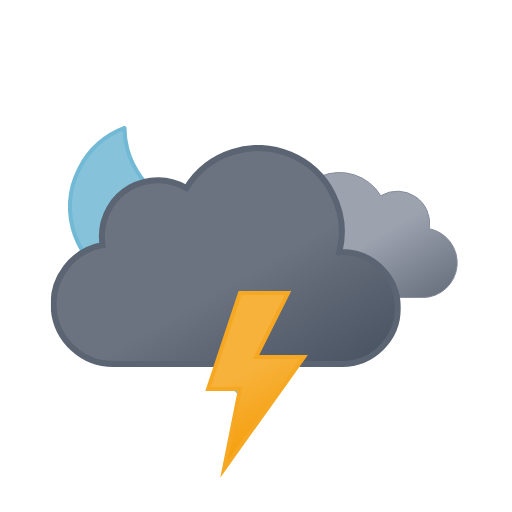
t = 0.00 s
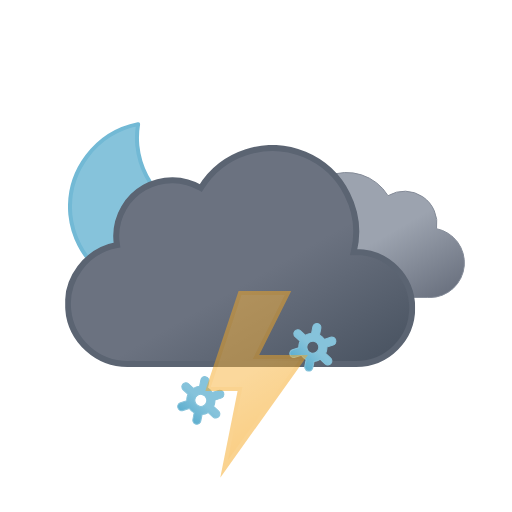
t = 1.20 s
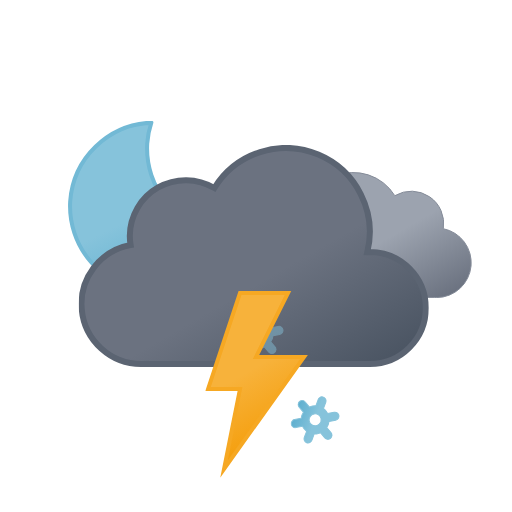
t = 2.33 s
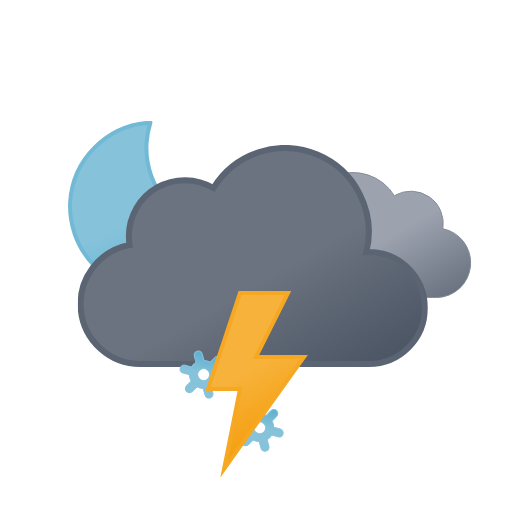
t = 3.75 s
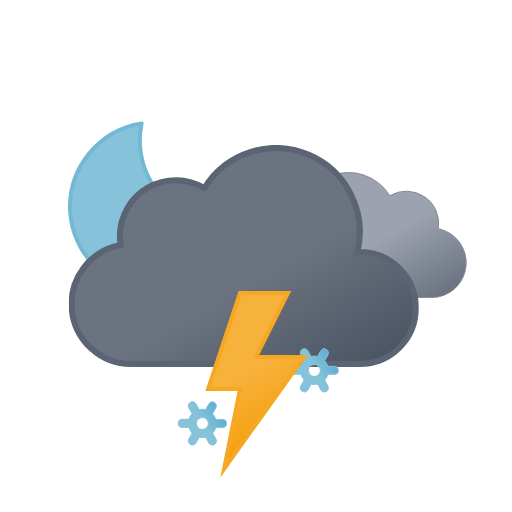
t = 4.50 s
t = 6.00 s: frame unchanged from t = 0.00 s, image omitted

The animated SVG that drew these frames (rendered in a browser with its animation timeline set to each time). Animation: 13 SMIL elements (animate=4,animateTransform=9); one cycle of 6.00 s, repeats indefinitely.

<svg xmlns="http://www.w3.org/2000/svg" xmlns:xlink="http://www.w3.org/1999/xlink" viewBox="0 0 512 512"><defs><linearGradient id="a" x1="52.7" x2="133.4" y1="9.6" y2="149.3" gradientUnits="userSpaceOnUse"><stop offset="0" stop-color="#9ca3af"/><stop offset=".5" stop-color="#9ca3af"/><stop offset="1" stop-color="#6b7280"/></linearGradient><linearGradient id="b" x1="99.5" x2="232.6" y1="30.7" y2="261.4" gradientUnits="userSpaceOnUse"><stop offset="0" stop-color="#6b7280"/><stop offset=".5" stop-color="#6b7280"/><stop offset="1" stop-color="#4b5563"/></linearGradient><linearGradient id="c" x1="8.7" x2="80.9" y1="17.1" y2="142.1" gradientUnits="userSpaceOnUse"><stop offset="0" stop-color="#f7b23b"/><stop offset=".5" stop-color="#f7b23b"/><stop offset="1" stop-color="#f59e0b"/></linearGradient><linearGradient id="d" x1="34.7" x2="119.2" y1="18.6" y2="165" gradientUnits="userSpaceOnUse"><stop offset="0" stop-color="#86c3db"/><stop offset=".5" stop-color="#86c3db"/><stop offset="1" stop-color="#5eafcf"/></linearGradient><linearGradient xlink:href="#d" id="e" x1="11.4" x2="32.8" y1="5.9" y2="43.1"/><linearGradient xlink:href="#d" id="f" x1="67.4" x2="88.8" y1="5.9" y2="43.1"/><linearGradient xlink:href="#d" id="g" x1="123.4" x2="144.8" y1="5.9" y2="43.1"/><symbol id="i" viewBox="0 0 172 172"><path fill="url(#d)" stroke="#72b9d5" stroke-linecap="round" stroke-linejoin="round" stroke-width="4" d="M160.6 107.4a84.8 84.8 0 01-85.4-84.3A83.3 83.3 0 0178 2 84.7 84.7 0 002 85.7 84.8 84.8 0 0087.4 170a85.2 85.2 0 0082.6-63.1 88 88 0 01-9.4.5Z"><animateTransform additive="sum" attributeName="transform" dur="6s" repeatCount="indefinite" type="rotate" values="-15 86 86; 9 86 86; -15 86 86"/></path></symbol><symbol id="k" viewBox="0 0 200.3 126.1"><path fill="url(#a)" stroke="#848b98" stroke-miterlimit="10" d="M.5 93.2a32.4 32.4 0 0032.4 32.4h129.8v-.1l2.3.1a34.8 34.8 0 006.5-68.9 32.4 32.4 0 00-48.5-33 48.6 48.6 0 00-88.6 37.1h-1.5A32.4 32.4 0 00.5 93.1Z"/></symbol><symbol id="l" viewBox="0 0 350 222"><path fill="url(#b)" stroke="#5b6472" stroke-miterlimit="10" stroke-width="6" d="m291 107-2.5.1A83.9 83.9 0 00135.6 43 56 56 0 0051 91a56.6 56.6 0 00.8 9A60 60 0 0063 219l4-.2v.2h224a56 56 0 000-112Z"/></symbol><symbol id="j" overflow="visible" viewBox="0 0 398 222"><use xlink:href="#k" width="200.3" height="126.1" transform="translate(198 27)"><animateTransform additive="sum" attributeName="transform" dur="6s" repeatCount="indefinite" type="translate" values="-9 0; 9 0; -9 0"/></use><use xlink:href="#l" width="350" height="222"><animateTransform additive="sum" attributeName="transform" dur="6s" repeatCount="indefinite" type="translate" values="-18 0; 18 0; -18 0"/></use></symbol><symbol id="h" overflow="visible" viewBox="0 0 398.8 246"><use xlink:href="#i" width="172" height="172"/><use xlink:href="#j" width="398" height="222" transform="translate(.84 24)"/></symbol><symbol id="m" overflow="visible" viewBox="0 0 156.2 49"><g><path fill="url(#e)" stroke="#86c3db" stroke-miterlimit="10" d="m41.7 31-5.8-3.3a13.7 13.7 0 000-6.5l5.8-3.2a4 4 0 001.5-5.5 4 4 0 00-5.6-1.5l-5.8 3.3a13.6 13.6 0 00-2.6-2 13.8 13.8 0 00-3-1.3V4.5a4 4 0 00-8.1 0v6.6a14.3 14.3 0 00-5.7 3.2L6.6 11A4 4 0 001 12.5 4 4 0 002.5 18l5.8 3.3a13.7 13.7 0 000 6.5L2.5 31A4 4 0 001 36.5a4 4 0 003.5 2 4 4 0 002-.5l5.8-3.3a13.6 13.6 0 002.6 2 13.8 13.8 0 003 1.2v6.6a4 4 0 008.2 0v-6.6a14.2 14.2 0 005.6-3.2l6 3.3a4 4 0 002 .5 4 4 0 003.4-2 4 4 0 00-1.4-5.5ZM19 29.7a6 6 0 01-2.3-8.2 6.1 6.1 0 015.3-3 6.2 6.2 0 013 .8 6 6 0 012.2 8.2 6.1 6.1 0 01-8.2 2.2Z" opacity="0"><animateTransform additive="sum" attributeName="transform" dur="6s" repeatCount="indefinite" type="rotate" values="0 24 24; 360 24 24"/><animate id="t1" attributeName="opacity" begin="0s; t1.end+1s" dur="2s" keyTimes="0; .17; .83; 1" values="0; 1; 1; 0"/></path><animateTransform id="s1" additive="sum" attributeName="transform" begin="0s; s1.end+1s" dur="2s" type="translate" values="0 -36; 0 92;"/></g><g><path fill="url(#f)" stroke="#86c3db" stroke-miterlimit="10" d="m97.7 31-5.8-3.3a13.7 13.7 0 000-6.5l5.8-3.2a4 4 0 001.5-5.5 4 4 0 00-5.6-1.5l-5.8 3.3a13.6 13.6 0 00-2.6-2 13.8 13.8 0 00-3-1.3V4.5a4 4 0 00-8.1 0v6.6a14.3 14.3 0 00-5.7 3.2L62.6 11a4 4 0 00-5.6 1.5 4 4 0 001.5 5.5l5.8 3.3a13.7 13.7 0 000 6.5L58.5 31a4 4 0 00-1.5 5.5 4 4 0 003.5 2 4 4 0 002-.5l5.8-3.3a13.6 13.6 0 002.7 2 13.8 13.8 0 003 1.2v6.6a4 4 0 008 0v-6.6a14.2 14.2 0 005.7-3.2l6 3.3a4 4 0 002 .5 4 4 0 003.4-2 4 4 0 00-1.4-5.5ZM75 29.7a6 6 0 01-2.3-8.2 6.1 6.1 0 015.3-3 6.2 6.2 0 013 .8 6 6 0 012.2 8.2 6.1 6.1 0 01-8.2 2.2Z" opacity="0"><animateTransform additive="sum" attributeName="transform" dur="6s" repeatCount="indefinite" type="rotate" values="0 80 24; 360 80 24"/><animate id="t2" attributeName="opacity" begin="-.83s; t2.end+1s" dur="2s" keyTimes="0; .17; .83; 1" values="0; 1; 1; 0"/></path><animateTransform id="s2" additive="sum" attributeName="transform" begin="-.83s; s2.end+1s" dur="2s" type="translate" values="0 -36; 0 92;"/></g><g><path fill="url(#g)" stroke="#86c3db" stroke-miterlimit="10" d="m153.7 31-5.8-3.3a13.7 13.7 0 000-6.5l5.8-3.2a4 4 0 001.5-5.5 4 4 0 00-5.6-1.5l-5.8 3.3a13.6 13.6 0 00-2.6-2 13.8 13.8 0 00-3-1.3V4.5a4 4 0 00-8.1 0v6.6a14.3 14.3 0 00-5.7 3.2l-5.8-3.3a4 4 0 00-5.6 1.5 4 4 0 001.5 5.5l5.8 3.3a13.7 13.7 0 000 6.5l-5.8 3.2a4 4 0 00-1.5 5.5 4 4 0 003.5 2 4 4 0 002-.5l5.8-3.3a13.6 13.6 0 002.7 2 13.8 13.8 0 003 1.2v6.6a4 4 0 008 0v-6.6a14.2 14.2 0 005.7-3.2l5.8 3.3a4 4 0 002 .5 4 4 0 003.5-2 4 4 0 00-1.3-5.5ZM131 29.7a6 6 0 01-2.3-8.2 6.1 6.1 0 015.3-3 6.2 6.2 0 013 .8 6 6 0 012.2 8.2 6.1 6.1 0 01-8.2 2.2Z" opacity="0"><animateTransform additive="sum" attributeName="transform" dur="6s" repeatCount="indefinite" type="rotate" values="0 136 24; 360 136 24"/><animate id="t3" attributeName="opacity" begin=".83s; t3.end+1s" dur="2s" keyTimes="0; .17; .83; 1" values="0; 1; 1; 0"/></path><animateTransform id="s3" additive="sum" attributeName="transform" begin=".83s; s3.end+1s" dur="2s" type="translate" values="0 -36; 0 92;"/></g></symbol><symbol id="n" viewBox="0 0 102.7 186.8"><path fill="url(#c)" stroke="#f6a823" stroke-miterlimit="10" stroke-width="4" d="m34.8 2-32 96h32l-16 80 80-112h-48l32-64h-48z"><animate id="x1" attributeName="opacity" begin="0s; x1.end+.67s" dur="1.33s" keyTimes="0; .38; .5; .63; .75; .86; .94; 1" values="1; 1; 0; 1; 0; 1; 0; 1"/></path></symbol></defs><use xlink:href="#h" width="398.8" height="246" transform="translate(68 121)"/><use xlink:href="#m" width="156.2" height="49" transform="translate(177.9 337.5)"/><use xlink:href="#n" width="102.7" height="186.7" transform="translate(205.23 291)"/></svg>
